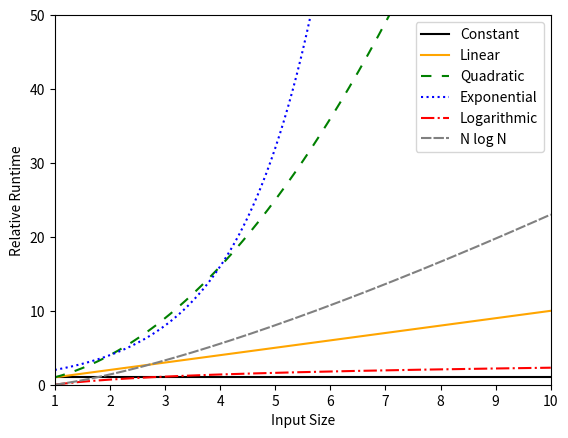

Source code (Python):
def slow_way_to_calculate_mode(list_of_numbers):
    result_dict = {}
    for i in list_of_numbers:
        if i not in result_dict:
            result_dict[i] = 1
        else:
            result_dict[i] += 1

    mode_vals = []
    max_frequency = max(result_dict.values())
    for key, value in result_dict.items():
        if value == max_frequency:
            mode_vals.append(key)

    return mode_vals

slow_way_to_calculate_mode([4, 5, 5, 6])

import numpy as np

random_integers = np.random.randint(1, 1_000_000, 1_000_000)

import time

start = time.time()
slow_way_to_calculate_mode(random_integers)
end = time.time()

print(end - start)

%%timeit
slow_way_to_calculate_mode(random_integers)

from collections import Counter
import numpy as np

def mode_using_counter(n_integers):
    random_integers = np.random.randint(1, 100000, n_integers)
    c = Counter(random_integers)
    return c.most_common(1)[0][0]

mode_using_counter(10000000)

%%timeit
mode_using_counter(10000000)

%%prun
mode_using_counter(10000000)

%load_ext snakeviz

%%snakeviz
mode_using_counter(1000000)

%load_ext line_profiler

%lprun -f mode_using_counter mode_using_counter(10000000)

def weighted_mean(list_of_numbers, weights):
    running_total = 0
    for i in range(len(list_of_numbers)):
        running_total += (list_of_numbers[i] * weights[i])
    return (running_total/sum(weights))

def covariance_fast(X, Y):
    avg_X = sum(X) / len(X)
    avg_Y = sum(Y) / len(Y)

    result = 0
    for i in range(len(X)):
        result += (X[i] - avg_X) * (Y[i] - avg_Y)

    return result / len(X)

X = np.random.randint(1, 1000, 1000)
Y = np.random.randint(1, 1000, 1000)

%%timeit
covariance_fast(X, Y)

def covariance(X, Y):
    cov_sum = 0
    for i in range(len(X)):
        for j in range(len(Y)):
            cov_sum += 0.5 * (X[i] - X[j]) * (Y[i] - Y[j])
    return cov_sum / (len(X) ** 2)

%%timeit
covariance(X, Y)

import matplotlib.pyplot as plt
import numpy as np

n = np.linspace(1, 10, 1000)
line_names = [
    "Constant",
    "Linear",
    "Quadratic",
    "Exponential",
    "Logarithmic",
    "N log N",
]

colors = ["black", "orange", "green", "blue", "red", [0.5, 0.5, 0.5]]
linestyles = ["solid", "solid", (0, (5, 5)), "dotted", "dashdot", (0, (5, 1))]
big_o = [np.ones(n.shape), n, n**2, 2**n, np.log(n), n * (np.log(n))]

fig, ax = plt.subplots()
fig.set_facecolor("white")

ax.set_ylim(0, 50)
ax.set_xlim(1, 10)
for i in range(len(big_o)):
    ax.plot(n, big_o[i], label=line_names[i], color=colors[i], linestyle=linestyles[i])
ax.set_ylabel("Relative Runtime")
ax.set_xlabel("Input Size")
ax.legend()
fig.savefig("seds_0202_v3.png", bbox_inches="tight")

